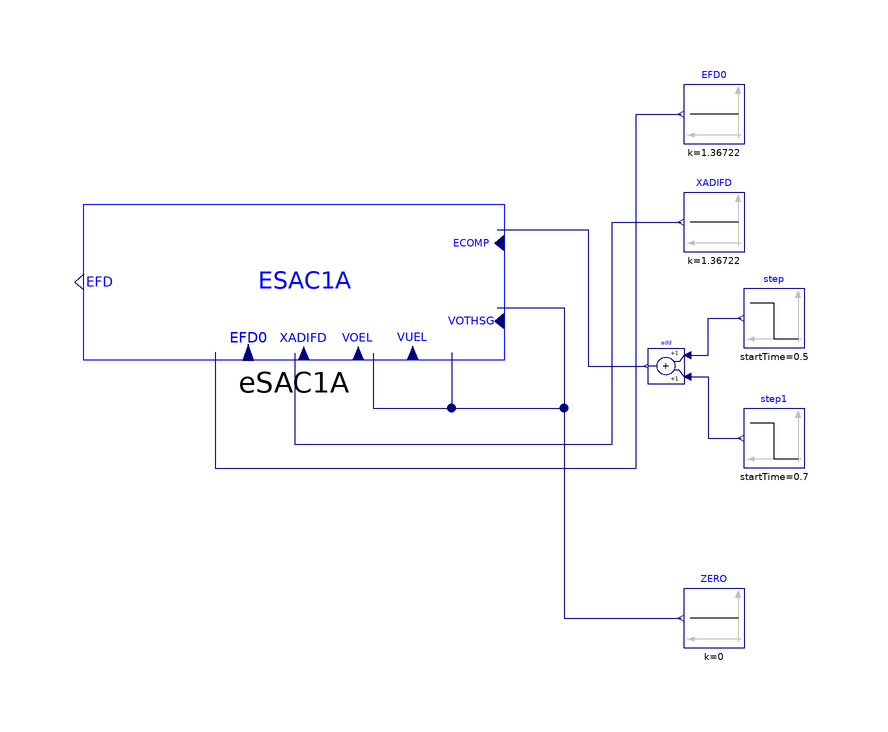

Above is the diagram view of the following Modelica model: its components placed by their Placement annotations and its connect equations drawn as lines.

model ESAC1A "SMIB system with one load and GENROE model"
  import iPSL;

  Modelica.Blocks.Sources.Constant ZERO(k=0)
    annotation (Placement(transformation(extent={{70,-60},{60,-50}})));
  Modelica.Blocks.Sources.Constant XADIFD(k=1.36722)
    annotation (Placement(transformation(extent={{70,6},{60,16}})));
  Modelica.Blocks.Sources.Constant EFD0(k=1.36722)
    annotation (Placement(transformation(extent={{70,24},{60,34}})));
  Modelica.Blocks.Sources.Step step(
    height=0.05,
    offset=1,
    startTime=0.5)
    annotation (Placement(transformation(extent={{80,-10},{70,0}})));
  Modelica.Blocks.Sources.Step step1(
    height=-0.05,
    offset=0,
    startTime=0.7)
    annotation (Placement(transformation(extent={{80,-30},{70,-20}})));
  Modelica.Blocks.Math.Add add
    annotation (Placement(transformation(extent={{60,-16},{54,-10}})));
  iPSL.Electrical.Controls.PSSE.ES.ESAC1A.ESAC1A eSAC1A(
    V_RMAX=6,
    V_RMIN=-6,
    V0=1) annotation (Placement(transformation(extent={{30,-12},{-40,14}})));
equation
  connect(add.u2, step1.y) annotation (Line(points={{60.6,-14.8},{64,-14.8},{64,
          -25},{69.5,-25}}, color={0,0,127}));
  connect(add.u1, step.y) annotation (Line(points={{60.6,-11.2},{64,-11.2},{64,
          -5},{69.5,-5}}, color={0,0,127}));
  connect(eSAC1A.ECOMP, add.y) annotation (Line(points={{28.9063,9.66667},{44,
          9.66667},{44,-13},{53.7,-13}}, color={0,0,127}));
  connect(eSAC1A.VOTHSG, ZERO.y) annotation (Line(points={{28.9063,-3.33333},{
          40,-3.33333},{40,-55},{59.5,-55}}, color={0,0,127}));
  connect(eSAC1A.VUEL, ZERO.y) annotation (Line(points={{21.25,-10.83},{21.25,
          -20},{40,-20},{40,-55},{59.5,-55}}, color={0,0,127}));
  connect(eSAC1A.VOEL, ZERO.y) annotation (Line(points={{8.16875,-10.895},{
          8.16875,-20},{40,-20},{40,-55},{59.5,-55}}, color={0,0,127}));
  connect(eSAC1A.XADIFD, XADIFD.y) annotation (Line(points={{-4.89063,-10.895},
          {-4.89063,-26},{48,-26},{48,11},{59.5,11}}, color={0,0,127}));
  connect(eSAC1A.EFD0, EFD0.y) annotation (Line(points={{-18.125,-10.7},{
          -18.125,-30},{52,-30},{52,29},{59.5,29}}, color={0,0,127}));
  annotation(__ModelicaAssociation(TestCase(shouldPass=true)),Diagram(coordinateSystem(preserveAspectRatio=false,   extent={{-80,-40},
            {80,40}})),         Documentation(info="<html>
<p><span style=\"font-family: MS Shell Dlg 2;\">&LT;iPSL: iTesla Power System Library&GT;</span></p>
<p><span style=\"font-family: MS Shell Dlg 2;\">Copyright 2015 RTE (France), AIA (Spain), KTH (Sweden) and DTU (Denmark)</span></p>
<ul>
<li><span style=\"font-family: MS Shell Dlg 2;\">RTE: http://www.rte-france.com/ </span></li>
<li><span style=\"font-family: MS Shell Dlg 2;\">AIA: http://www.aia.es/en/energy/</span></li>
<li><span style=\"font-family: MS Shell Dlg 2;\">KTH: https://www.kth.se/en</span></li>
<li><span style=\"font-family: MS Shell Dlg 2;\">DTU:http://www.dtu.dk/english</span></li>
</ul>
<p><span style=\"font-family: MS Shell Dlg 2;\">The authors can be contacted by email: info at itesla-ipsl dot org</span></p>
<p><span style=\"font-family: MS Shell Dlg 2;\">This package is part of the iTesla Power System Library (&QUOT;iPSL&QUOT;) .</span></p>
<p><span style=\"font-family: MS Shell Dlg 2;\">The iPSL is free software: you can redistribute it and/or modify it under the terms of the GNU Lesser General Public License as published by the Free Software Foundation, either version 3 of the License, or (at your option) any later version.</span></p>
<p><span style=\"font-family: MS Shell Dlg 2;\">The iPSL is distributed in the hope that it will be useful, but WITHOUT ANY WARRANTY; without even the implied warranty of MERCHANTABILITY or FITNESS FOR A PARTICULAR PURPOSE. See the GNU Lesser General Public License for more details.</span></p>
<p><span style=\"font-family: MS Shell Dlg 2;\">You should have received a copy of the GNU Lesser General Public License along with the iPSL. If not, see &LT;http://www.gnu.org/licenses/&GT;.</span></p>
</html>"),
    Icon(coordinateSystem(extent={{-80,-40},{80,40}})));
end ESAC1A;